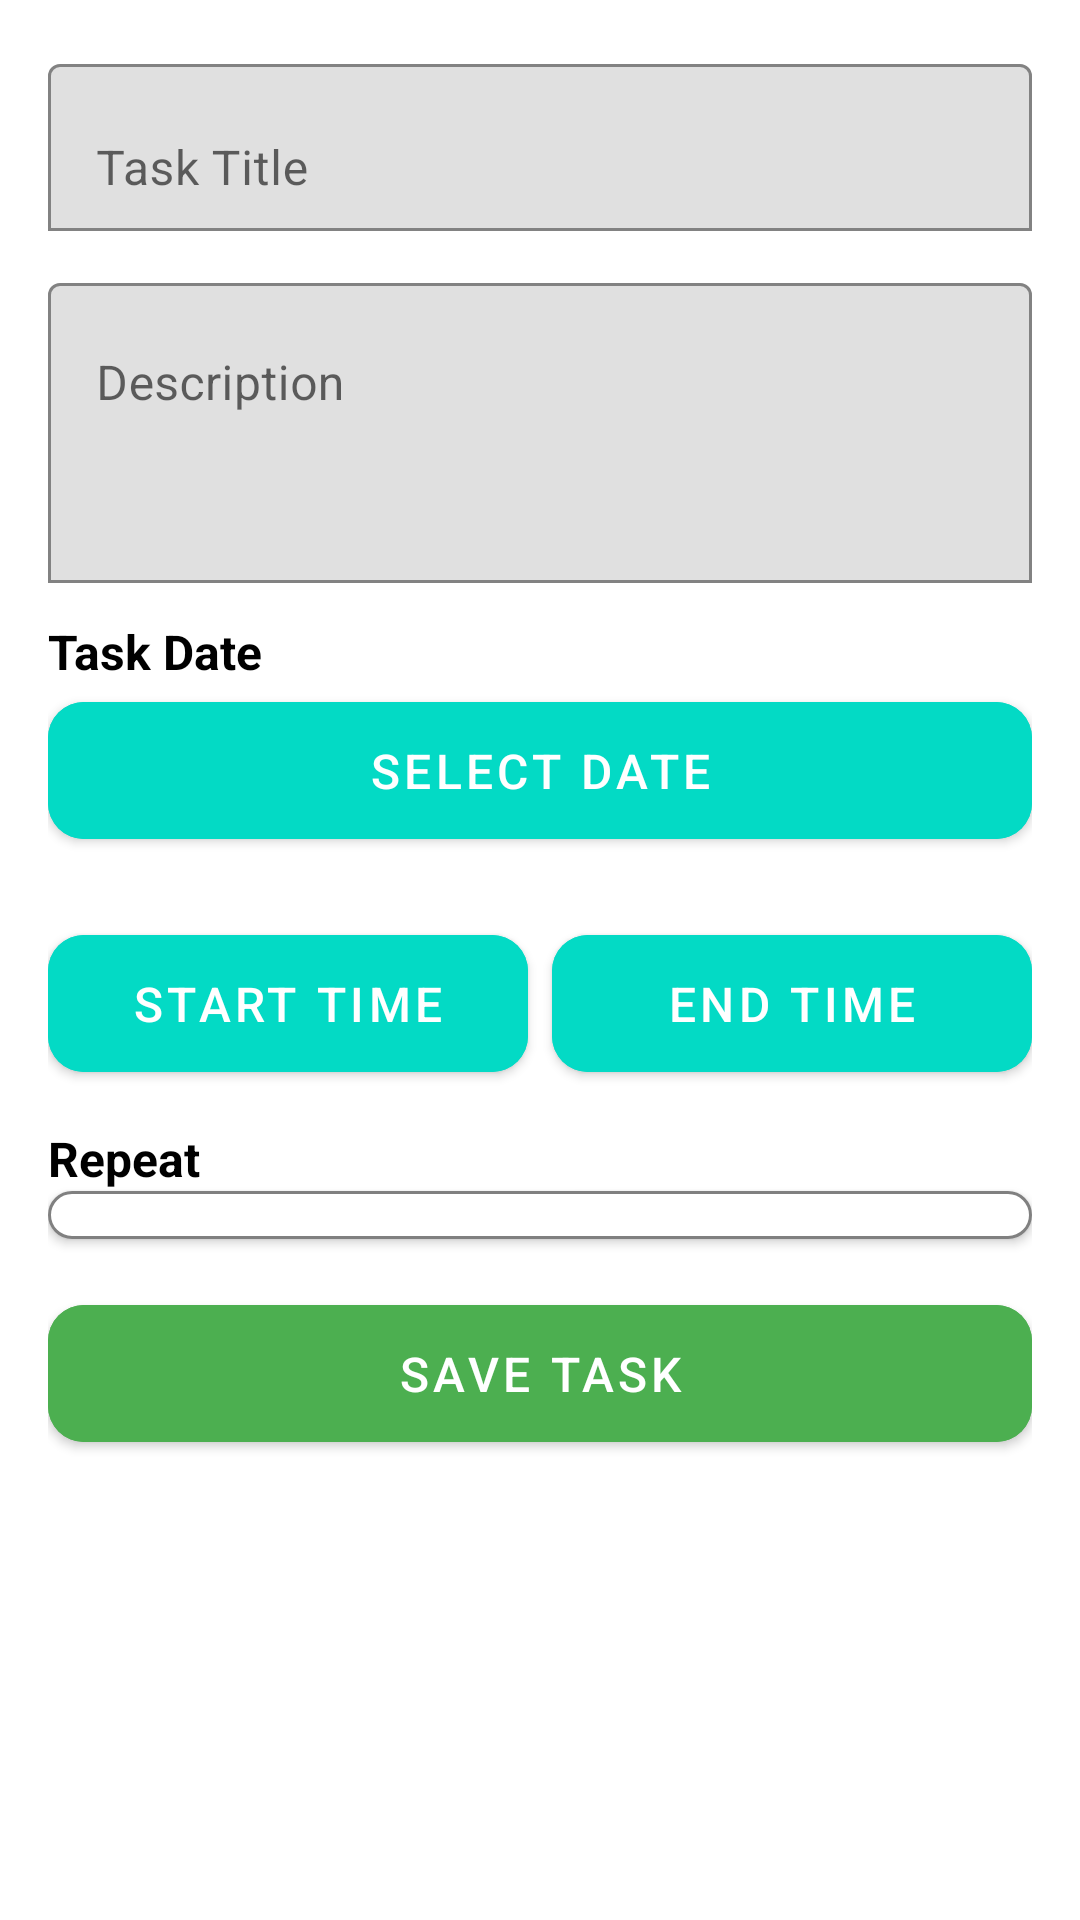

Reconstruct the res/layout file that produces this screen, plus the resources it refers to.
<!-- AndroidManifest.xml: application theme Theme.DailyPulse -->
<!-- res/layout/activity_edit_task.xml -->
<?xml version="1.0" encoding="utf-8"?>
<ScrollView
    xmlns:android="http://schemas.android.com/apk/res/android"
    xmlns:app="http://schemas.android.com/apk/res-auto"
    android:layout_width="match_parent"
    android:layout_height="match_parent"
    android:padding="16dp"
    android:background="@color/white">

    <LinearLayout
        android:layout_width="match_parent"
        android:layout_height="wrap_content"
        android:orientation="vertical">

        
        <com.google.android.material.textfield.TextInputLayout
            android:layout_width="match_parent"
            android:layout_height="wrap_content"
            android:hint="Task Title"
            app:boxBackgroundMode="outline"
            app:boxStrokeColor="@color/teal_200">

            <com.google.android.material.textfield.TextInputEditText
                android:id="@+id/etTaskTitle"
                android:layout_width="match_parent"
                android:layout_height="wrap_content"
                android:textSize="16sp"
                android:maxLines="1"/>
        </com.google.android.material.textfield.TextInputLayout>

        
        <com.google.android.material.textfield.TextInputLayout
            android:layout_width="match_parent"
            android:layout_height="wrap_content"
            android:hint="Description"
            android:layout_marginTop="12dp"
            app:boxBackgroundMode="outline"
            app:boxStrokeColor="@color/teal_200">

            <com.google.android.material.textfield.TextInputEditText
                android:id="@+id/etTaskDescription"
                android:layout_width="match_parent"
                android:layout_height="wrap_content"
                android:textSize="16sp"
                android:minHeight="100dp"
                android:gravity="top"
                android:inputType="textMultiLine"/>
        </com.google.android.material.textfield.TextInputLayout>

        
        <TextView
            android:layout_width="match_parent"
            android:layout_height="wrap_content"
            android:text="Task Date"
            android:textSize="16sp"
            android:textColor="@color/black"
            android:textStyle="bold"
            android:paddingTop="12dp"/>

        <com.google.android.material.button.MaterialButton
            android:id="@+id/btnSelectDate"
            android:layout_width="match_parent"
            android:layout_height="wrap_content"
            android:text="Select Date"
            android:textSize="16sp"
            android:padding="12dp"
            android:textColor="@color/white"
            android:backgroundTint="@color/teal_200"
            app:cornerRadius="12dp"
            app:elevation="4dp"
            android:layout_marginBottom="8dp"/>

        
        <LinearLayout
            android:layout_width="match_parent"
            android:layout_height="wrap_content"
            android:orientation="horizontal"
            android:weightSum="2"
            android:paddingTop="12dp">

            <com.google.android.material.button.MaterialButton
                android:id="@+id/btnStartTime"
                android:layout_width="0dp"
                android:layout_height="wrap_content"
                android:layout_weight="1"
                android:text="Start Time"
                android:textSize="16sp"
                android:padding="12dp"
                android:textColor="@color/white"
                android:backgroundTint="@color/teal_200"
                app:cornerRadius="12dp"
                app:elevation="4dp"
                android:layout_marginEnd="8dp"/>

            <com.google.android.material.button.MaterialButton
                android:id="@+id/btnEndTime"
                android:layout_width="0dp"
                android:layout_height="wrap_content"
                android:layout_weight="1"
                android:text="End Time"
                android:textSize="16sp"
                android:padding="12dp"
                android:textColor="@color/white"
                android:backgroundTint="@color/teal_200"
                app:cornerRadius="12dp"
                app:elevation="4dp"/>
        </LinearLayout>

        
        <TextView
            android:layout_width="match_parent"
            android:layout_height="wrap_content"
            android:text="Repeat"
            android:textSize="16sp"
            android:textColor="@color/black"
            android:textStyle="bold"
            android:paddingTop="12dp"/>

        <Spinner
            android:id="@+id/spinnerRepeat"
            android:layout_width="match_parent"
            android:layout_height="wrap_content"
            android:background="@drawable/input_background"
            android:padding="8dp"
            android:elevation="2dp"/>

        
        <com.google.android.material.button.MaterialButton
            android:id="@+id/btnSaveTask"
            android:layout_width="match_parent"
            android:layout_height="wrap_content"
            android:text="Save Task"
            android:textSize="16sp"
            android:padding="12dp"
            android:textColor="@color/white"
            android:backgroundTint="@color/green"
            app:cornerRadius="12dp"
            app:elevation="4dp"
            android:layout_marginTop="16dp"/>
    </LinearLayout>
</ScrollView>
<!-- resources referenced by this layout -->
<resources>
  <color name="black">#000000</color>
  <color name="green">#4CAF50</color>
  <color name="teal_200">#03DAC5</color>
  <color name="white">#FFFFFF</color>
  <!-- drawable input_background (drawable) -->
  <?xml version="1.0" encoding="utf-8"?>
  <shape xmlns:android="http://schemas.android.com/apk/res/android"
      android:shape="rectangle">
      <solid android:color="@color/white"/>
      <stroke android:width="1dp" android:color="@color/gray"/>
      <corners android:radius="8dp"/>
      <padding android:left="12dp" android:right="12dp"/>
  </shape>
  <style name="Theme.DailyPulse" parent="Theme.MaterialComponents.Light.DarkActionBar">
          <item name="colorPrimary">@color/purple_500</item>
          <item name="colorPrimaryVariant">@color/purple_700</item>
          <item name="colorAccent">@color/teal_200</item>
      </style>
  <color name="gray">#808080</color>
  <color name="purple_500">#6200EE</color>
  <color name="purple_700">#3700B3</color>
</resources>
